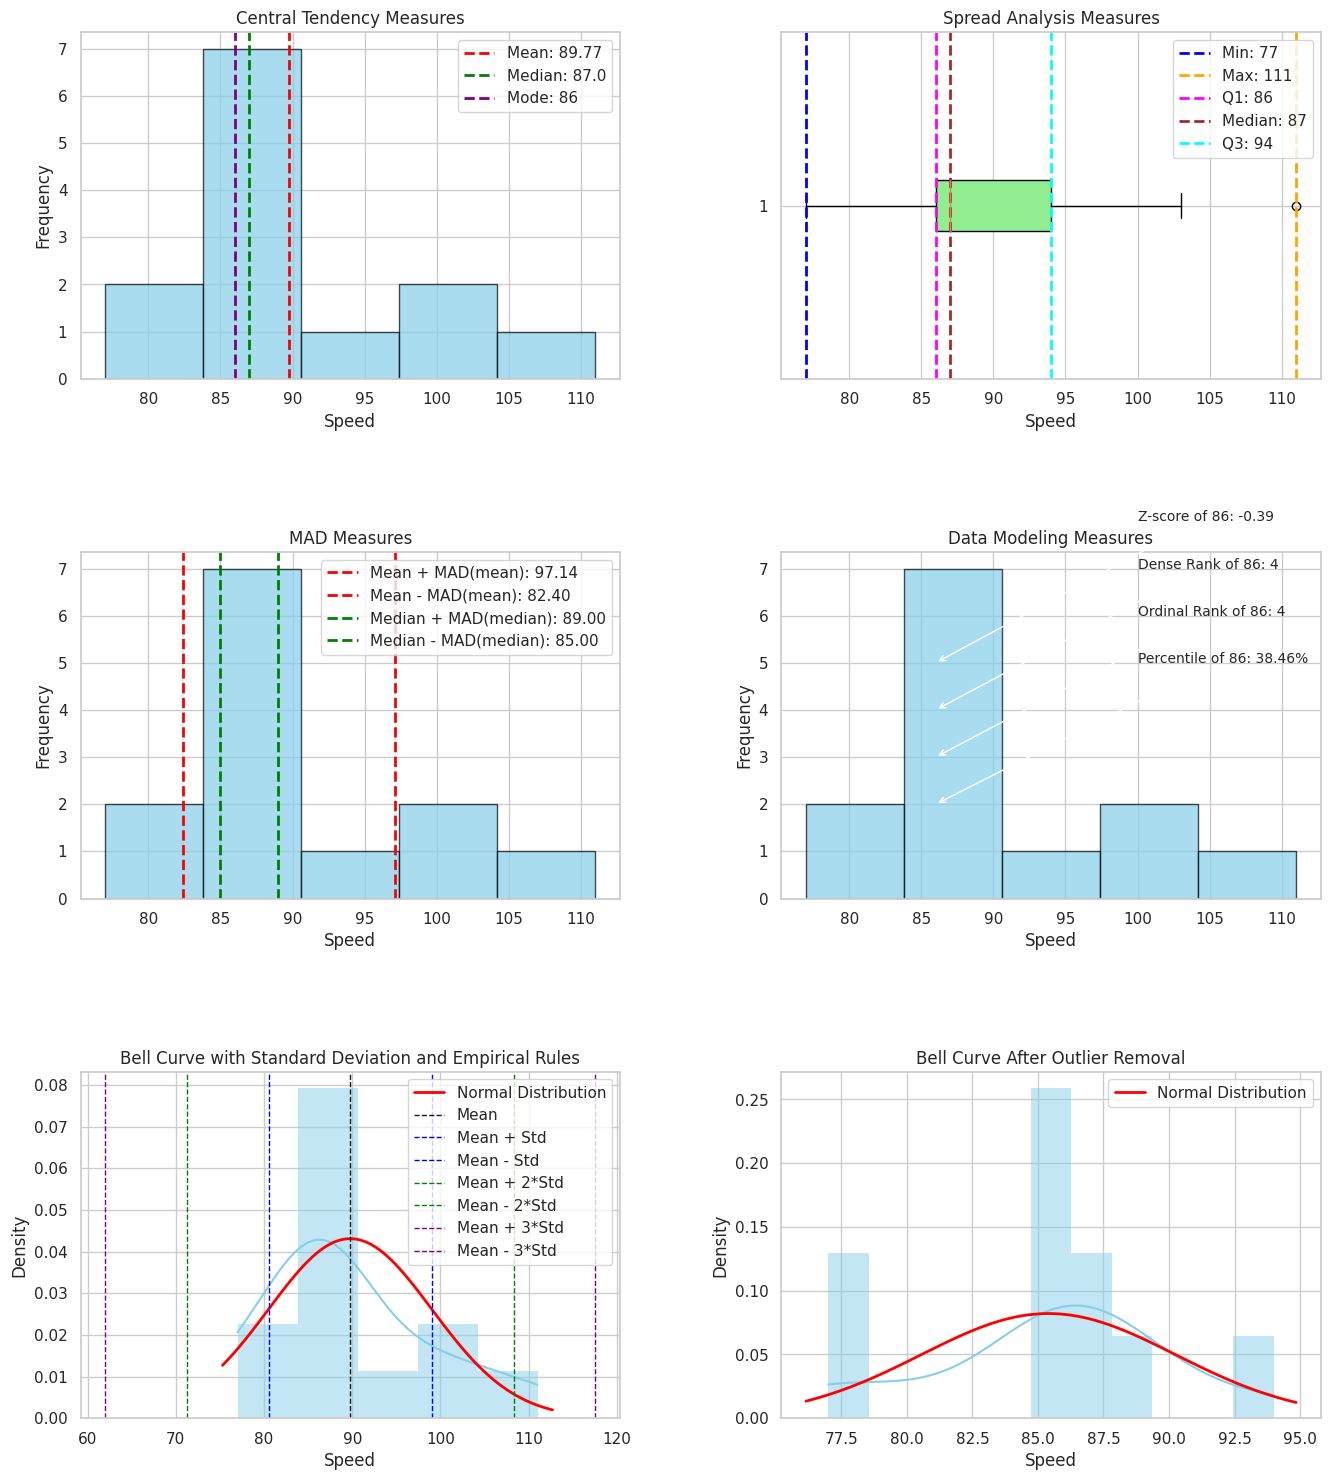

The matplotlib source for this figure:
# Measure Usage Summary:
#
# | Measure               | Normal Data | Skewed Data  | Outliers Data |
# |-----------------------|-------------|--------------|---------------|
# | Mean                  | Yes         | No           | No            |
# | Median                | Yes         | Yes          | Yes           |
# | Mode                  | Yes         | Yes          | Yes           |
# | Variance              | Yes         | No           | No            |
# | Standard Deviation    | Yes         | No           | No            |
# | MAD (Mean)            | Yes         | No           | Yes           |
# | MAD (Median)          | Yes         | Yes          | Yes           |
# | IQR                   | No          | Yes          | Yes           |
# | Z-Score               | Yes         | No           | No            |

"""
Definitions:

Mean:
    The average value of a dataset.
    Formula:
        μ = (Σx) / n
    where x is the data points and n is the number of data points.

Median:
    The middle value of a dataset when arranged in ascending order.
    If the dataset has an even number of values, the median is the average of the two middle values.
    Formula:
        If n is odd: median = x[(n-1) // 2]
        If n is even: median = (x[(n//2)-1] + x[(n//2)]) / 2
    where x is the sorted data and n is the number of data points.

Mode:
    The most frequently occurring value(s) in a dataset.
    A dataset can have one mode, multiple modes, or no mode.

Variance:
    A measure of the spread of a dataset around the mean, calculated as the average of squared differences
    between each value and the mean.
    Formula:
        σ² = Σ(x - μ)² / n
    where x is the data points, μ is the mean, and n is the number of data points.

Standard Deviation:
    The square root of the variance, providing a measure of spread in the same units as the original data.
    Formula:
        σ = √(σ²)
    where σ² is the variance.

MAD (Mean):
    Mean Absolute Deviation, the average of the absolute differences between each data point and the mean,
    less sensitive to outliers than variance.
    Formula:
        MAD = (Σ|x - μ|) / n
    where x is the data points and μ is the mean.

MAD (Median):
    Median Absolute Deviation, the median of the absolute differences between each data point and the dataset's median,
    a robust measure of variability.
    Formula:
        MAD = median(|x - median(x)|)
    where x is the data points and median(x) is the median of the data.

Quartile:
    A quartile is a division of a dataset into four equal parts, each containing 25% of the observations.

IQR (Interquartile Range):
    The range between the first quartile (Q1, 25th percentile) and the third quartile (Q3, 75th percentile),
    used to measure the spread of the middle 50% of data and identify outliers.
    Formula:
        IQR = Q3 - Q1
    where Q1 is the first quartile and Q3 is the third quartile.

Z-Score:
    A standardized value representing how many standard deviations a data point is from the mean.
    Used for normal distributions to compare different datasets or detect outliers.
    Formula:
        z = (x - μ) / σ
    where x is the data point, μ is the mean, and σ is the standard deviation.

Percentile:
    A value below which a given percentage of data falls.
    For example, the 90th percentile is the value below which 90% of the data lies.
    Formula:
        Percentile(P) = (n + 1) * (P / 100)
    where P is the desired percentile (e.g., 25th, 50th, 75th), and n is the number of data points.

Ordinary Rank:
    A ranking method where tied values are assigned different ranks based on their order of appearance in the dataset.
    Tied values receive distinct ranks without skipping any numbers.
    Example: [10, 20, 20, 30] → Ranks: 1, 2, 3, 4.

Dense Rank:
    A ranking method where tied values share the same rank, and the next rank is assigned sequentially without skipping any numbers.
    Example: [10, 20, 20, 30] → Ranks: 1, 2, 2, 3.

Kurtosis:
    A measure of a distribution's tailedness and peak sharpness, indicating whether it has heavier or lighter tails and a sharper or flatter peak compared to a normal distribution.
    High kurtosis suggests more extreme outliers and a sharper peak, while low kurtosis suggests fewer outliers and a flatter peak.
    Formula:
        Kurtosis = (Σ(x - μ)⁴ / n) / (σ²)² - 3
    where x is the data points, μ is the mean, and σ² is the variance.

Skewness:
    A measure of the asymmetry of a distribution.
    Positive skewness indicates a longer or fatter tail on the right, while negative skewness indicates a longer or fatter tail on the left.
    Formula:
        Skewness = (Σ(x - μ)³ / n) / (σ³)
    where x is the data points, μ is the mean, and σ is the standard deviation.

Outlier Detection Equations:

1. IQR Method:
    - Lower Bound = Q1 - 1.5 * IQR
    - Upper Bound = Q3 + 1.5 * IQR
    - Outliers: Any data point < Lower Bound or > Upper Bound.

2. Z-Score Method:
    - z = (x - μ) / σ
    - Outliers: Any data point where |z| > 3 (for a 99.7% confidence interval).

3. Modified Z-Score Method:
    - modified_z = 0.6745 * (x - median) / MAD
    - Outliers: Any data point where |modified_z| > 3.5 (a typical threshold for identifying outliers).
"""

import numpy as np
from typing import Any
from scipy import stats as st
import matplotlib.pyplot as plt
import seaborn as sns

speed: np.ndarray[Any, Any] = np.array(
    [99, 86, 87, 88, 111, 86, 103, 87, 94, 78, 77, 85, 86])

print("-----Start Central Tendency-----")
mean = np.mean(speed)
median = np.median(speed)
mode = st.mode(speed)[0]
print("Mean:", mean)
print("Median:", median)
print("Mode:", mode)
print("-----End Central Tendency-----\n\n")

print("-----Start Measure of the Spread-----")
_min = np.min(speed)
_max = np.max(speed)
_range = np.ptp(speed)
mid_range = (_min + _max) / 2
q25, q50, q75 = np.percentile(speed, [25, 50, 75], method='higher')
iqr = q75 - q25
variance = np.var(speed)  # Population variance
s_variance = np.var(speed, ddof=1)  # Sample variance
std = np.std(speed)  # Population standard deviation
s_std = np.std(speed, ddof=1)  # Sample standard deviation
mad_mean = np.mean(np.abs(speed - np.mean(speed)))
mad_median = np.median(np.abs(speed - np.median(speed)))
print('min', _min)
print('max', _max)
print('range', _range)
print('mid range', mid_range)
print('25%', np.percentile(speed, 25))
print('50%', q50)
print('75%', q75)
print('iqr', iqr)
print('iqr', st.iqr(speed))
print('p variance', variance)
print('s variance', s_variance)
print('p standard deviation', std)
print('s standard deviation', s_std)
print('mad(mean)', mad_mean)
print('mad(median)', mad_median)
print('mad(median) using function', st.median_abs_deviation(speed))
print("-----End Spread Analysis-----\n\n")

print("-----Start Data Modeling-----")
zscore = st.zscore(speed, ddof=1)
# zscore = (speed - np.mean(speed)) / np.std(speed, ddof=1)  # Using numpy
zscore = dict(zip(speed, zscore, strict=True))
zscore_86 = zscore[86]
loc = np.where(speed == 86)[0][0]
percentile_86 = st.percentileofscore(speed, 86)
ordinal_rank_86 = st.rankdata(speed, method='ordinal')[loc]
dense_rank_86 = st.rankdata(speed, method='dense')[loc]
print('percentile of 86 is', percentile_86)
print('ordinal ranking of 86 is', ordinal_rank_86)
print('dense ranking of 86 is', dense_rank_86)
print('z-score of 86', zscore_86)
print("-----End Data Modeling-----\n\n")

print("-----Start Shape-----")


def shape_interpretation(skewness: float, kurtosis: float) -> tuple[str, str]:
    """Interpret the distribution by skewness and kurtosis value.

    :param skewness: skewness value
    :param kurtosis: kurtosis value
    :return: String interpretation
    """
    # Interpret skewness
    if skewness == 0:
        skew_desc = "Symmetric distribution"
    elif 0 < skewness < 1:
        skew_desc = "Moderately right-skewed"
    elif skewness >= 1:
        skew_desc = "Highly right-skewed"
    elif -1 < skewness < 0:
        skew_desc = "Moderately left-skewed"
    else:  # skewness <= -1
        skew_desc = "Highly left-skewed"

    # Interpret kurtosis
    if kurtosis == 3:
        kurt_desc = "Mesokurtic (normal distribution)"
    elif kurtosis > 3:
        kurt_desc = "Leptokurtic (heavy tails)"
    else:  # kurtosis < 3
        kurt_desc = "Platykurtic (light tails)"

    return skew_desc, kurt_desc


skewness = st.skew(speed)
kurt = st.kurtosis(speed)
skew_desc, kurt_desc = shape_interpretation(skewness, kurt)
print(f"Skewness: {skewness:.2f}, {skew_desc}")
print(f"Kurtosis: {kurt:.2f}", kurt_desc)
print("-----End Shape-----\n\n")

print("-----Start Outlier Detection-----")


def remove_outliers_iqr(data: np.ndarray[Any, Any]) -> np.ndarray[Any, Any]:
    """The IQR method is a robust and effective tool for detecting and removing outliers. It is particularly useful in datasets with skewed distributions or when the data contains extreme values that do not reflect the overall pattern, helping to ensure more reliable and accurate analysis.

    Example:
    For a dataset of exam scores, there might be a few extreme outliers (e.g., a student who scored 1000 on a 100-point exam due to data entry error). Using the IQR method, we would identify and remove such values, ensuring that the remaining data represents the general performance of the students.

    :param data: numpy array of data
    :return: numpy array of removed outlier
    """
    q25, q75 = np.percentile(data, [25, 75])
    iqr = q75 - q25
    lower_bound = q25 - 1.5 * iqr
    upper_bound = q75 + 1.5 * iqr

    print('Removed outliers using IQR')
    return np.array([val for val in data if lower_bound <= val <= upper_bound])


def remove_outliers_zscore(data: np.ndarray[Any, Any], threshold: float = 3) -> np.ndarray[Any, Any]:
    """The Z-score is a useful method for detecting outliers in datasets that are approximately normally distributed. It quantifies how far a data point is from the mean in terms of standard deviations, making it easy to identify extreme values. However, it is most effective when the data is normally distributed, and may not be the best choice for skewed or non-normal datasets.

    Example:
    Consider a dataset of exam scores: [90, 92, 91, 87, 100, 500]. If we calculate the Z-scores for each value and find that 500 has a Z-score of 5, it is 5 standard deviations away from the mean. This suggests that 500 is an outlier, and we might choose to remove it to avoid skewing our analysis.

    :param data: numpy array of data
    :param threshold: the threshold for identifying outlier
    :return: numpy array of removed outlier
    """
    z_scores = np.abs(st.zscore(data, ddof=1))

    print('Removed outliers using Z-score')
    return np.array([val for key, val in enumerate(data) if z_scores[key] <= threshold])


def remove_outliers_modified_zscore(data: np.ndarray[Any, Any], threshold: float = 3.5) -> np.ndarray[Any, Any]:
    """The modified Z-score is more robust and reliable for detecting outliers, especially in skewed datasets or those with extreme values. It helps ensure that outlier detection is not disproportionately affected by extreme values.

    Example:
    If you have a dataset with some extreme values (outliers), calculating the Z-score might result in large values that incorrectly classify non-outliers as outliers. Using the modified Z-score instead will give a more accurate assessment of which values are truly outliers.

    :param data: numpy array of data
    :param threshold: the threshold for identifying outlier
    :return: numpy array of removed outlier
    """
    median = np.median(data)
    mad = np.median(np.abs(data - median))
    modified_z_scores = 0.6745 * (data - median) / mad

    print('Removed outliers using modified Z-score')
    return np.array([val for key, val in enumerate(data) if np.abs(modified_z_scores[key]) <= threshold])


speed_iqr = remove_outliers_iqr(speed)
speed_zscore = remove_outliers_zscore(speed)
speed_modified_zscore = remove_outliers_modified_zscore(speed)
print("-----End Outlier Detection-----\n\n")

print("-----Start Visualizing-----")
sns.set_theme(style="whitegrid")  # Set up Seaborn style
# Create a figure with subplots
fig, axs = plt.subplots(3, 2, figsize=(16, 18))

# Plot 1: Annotations for Central Tendency
axs[0, 0].hist(speed, bins=5, edgecolor='black', alpha=0.7, color='skyblue')
axs[0, 0].axvline(x=mean, color='red', linestyle='--',
                  linewidth=2, label=f'Mean: {mean:.2f}')
axs[0, 0].axvline(x=median, color='green', linestyle='--',
                  linewidth=2, label=f'Median: {median}')
axs[0, 0].axvline(x=mode, color='purple', linestyle='--',
                  linewidth=2, label=f'Mode: {mode}')
axs[0, 0].set_title('Central Tendency Measures')
axs[0, 0].set_xlabel('Speed')
axs[0, 0].set_ylabel('Frequency')
axs[0, 0].legend()

# Plot 2: Annotations for Spread Analysis
axs[0, 1].boxplot(speed, vert=False, patch_artist=True,
                  boxprops=dict(facecolor='lightgreen'))
axs[0, 1].axvline(x=_min, color='blue', linestyle='--',
                  linewidth=2, label=f'Min: {_min}')
axs[0, 1].axvline(x=_max, color='orange', linestyle='--',
                  linewidth=2, label=f'Max: {_max}')
axs[0, 1].axvline(x=q25, color='magenta', linestyle='--',
                  linewidth=2, label=f'Q1: {q25}')
axs[0, 1].axvline(x=q50, color='brown', linestyle='--',
                  linewidth=2, label=f'Median: {q50}')
axs[0, 1].axvline(x=q75, color='cyan', linestyle='--',
                  linewidth=2, label=f'Q3: {q75}')
axs[0, 1].set_title('Spread Analysis Measures')
axs[0, 1].set_xlabel('Speed')
axs[0, 1].legend()

# Plot 3: Annotations for MAD and Variance
axs[1, 0].hist(speed, bins=5, edgecolor='black', alpha=0.7, color='skyblue')
axs[1, 0].axvline(x=mean + mad_mean, color='red', linestyle='--', linewidth=2,
                  label=f'Mean + MAD(mean): {mean + mad_mean:.2f}')
axs[1, 0].axvline(x=mean - mad_mean, color='red', linestyle='--', linewidth=2,
                  label=f'Mean - MAD(mean): {mean - mad_mean:.2f}')
axs[1, 0].axvline(x=median + mad_median, color='green', linestyle='--', linewidth=2,
                  label=f'Median + MAD(median): {median + mad_median:.2f}')
axs[1, 0].axvline(x=median - mad_median, color='green', linestyle='--', linewidth=2,
                  label=f'Median - MAD(median): {median - mad_median:.2f}')
axs[1, 0].set_title('MAD Measures')
axs[1, 0].set_xlabel('Speed')
axs[1, 0].set_ylabel('Frequency')
axs[1, 0].legend()

# Plot 4: Annotations for Data Modeling
axs[1, 1].hist(speed, bins=5, edgecolor='black', alpha=0.7, color='skyblue')
axs[1, 1].annotate(f'Percentile of 86: {percentile_86:.2f}%', xy=(86, 2), xytext=(100, 5),
                   arrowprops=dict(facecolor='black', arrowstyle='->'), fontsize=10)
axs[1, 1].annotate(f'Ordinal Rank of 86: {ordinal_rank_86}', xy=(86, 3), xytext=(100, 6),
                   arrowprops=dict(facecolor='black', arrowstyle='->'), fontsize=10)
axs[1, 1].annotate(f'Dense Rank of 86: {dense_rank_86}', xy=(86, 4), xytext=(100, 7),
                   arrowprops=dict(facecolor='black', arrowstyle='->'), fontsize=10)
axs[1, 1].annotate(f'Z-score of 86: {zscore_86:.2f}', xy=(86, 5), xytext=(100, 8),
                   arrowprops=dict(facecolor='black', arrowstyle='->'), fontsize=10)
axs[1, 1].set_title('Data Modeling Measures')
axs[1, 1].set_xlabel('Speed')
axs[1, 1].set_ylabel('Frequency')

# Plot 5: Bell Curve with Standard Deviation and Empirical Rules
sns.histplot(speed, kde=True, stat='density',
             linewidth=0, color='skyblue', ax=axs[2, 0])
xmin, xmax = axs[2, 0].get_xlim()
x = np.linspace(xmin, xmax, 100)
pdf = st.norm.pdf(x, mean, std)
axs[2, 0].plot(x, pdf, linewidth=2, color='red', label='Normal Distribution')
axs[2, 0].axvline(mean, color='k', linestyle='--', linewidth=1, label='Mean')
axs[2, 0].axvline(mean + std, color='blue', linestyle='--',
                  linewidth=1, label='Mean + Std')
axs[2, 0].axvline(mean - std, color='blue', linestyle='--',
                  linewidth=1, label='Mean - Std')
axs[2, 0].axvline(mean + 2 * std, color='green',
                  linestyle='--', linewidth=1, label='Mean + 2*Std')
axs[2, 0].axvline(mean - 2 * std, color='green',
                  linestyle='--', linewidth=1, label='Mean - 2*Std')
axs[2, 0].axvline(mean + 3 * std, color='purple',
                  linestyle='--', linewidth=1, label='Mean + 3*Std')
axs[2, 0].axvline(mean - 3 * std, color='purple',
                  linestyle='--', linewidth=1, label='Mean - 3*Std')
axs[2, 0].set_title('Bell Curve with Standard Deviation and Empirical Rules')
axs[2, 0].set_xlabel('Speed')
axs[2, 0].set_ylabel('Density')
axs[2, 0].legend()

# Plot 6: Bell Curve After Outlier Removal using Modified Z-score
sns.histplot(speed_modified_zscore, kde=True, stat='density',
             linewidth=0, color='skyblue', ax=axs[2, 1])
xmin, xmax = axs[2, 1].get_xlim()
x = np.linspace(xmin, xmax, 100)
pdf = st.norm.pdf(x, np.mean(speed_modified_zscore),
                  np.std(speed_modified_zscore, ddof=1))
axs[2, 1].plot(x, pdf, linewidth=2, color='red', label='Normal Distribution')
axs[2, 1].set_title('Bell Curve After Outlier Removal')
axs[2, 1].set_xlabel('Speed')
axs[2, 1].set_ylabel('Density')
axs[2, 1].legend()

plt.subplots_adjust(hspace=0.5, wspace=0.3)  # Adjust spacing between subplots
plt.show()
print("-----End Visualizing-----")
